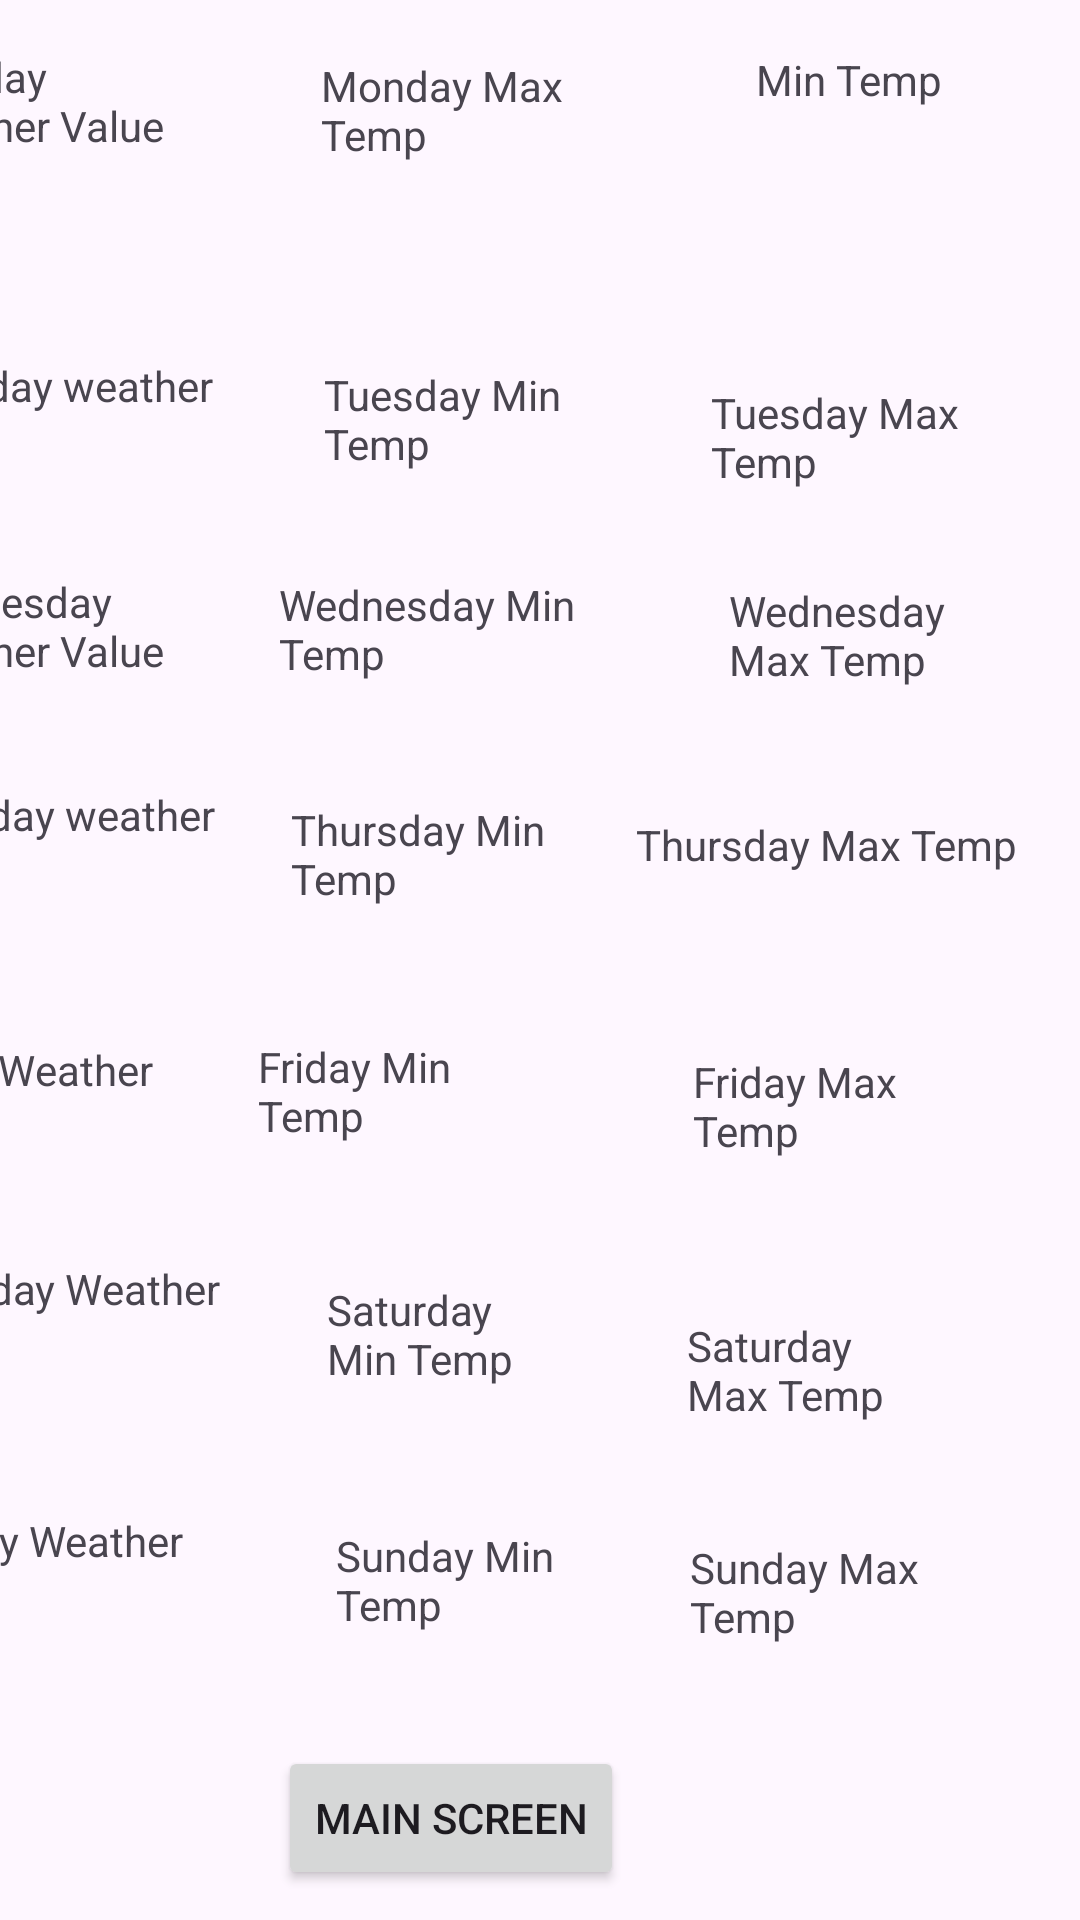

Layout XML and referenced resources for this Android screen:
<!-- AndroidManifest.xml: application theme Theme.MyWeatherExam -->
<!-- res/layout/activity_detailed_view_screen.xml -->
<?xml version="1.0" encoding="utf-8"?>
<androidx.constraintlayout.widget.ConstraintLayout xmlns:android="http://schemas.android.com/apk/res/android"
    xmlns:app="http://schemas.android.com/apk/res-auto"
    xmlns:tools="http://schemas.android.com/tools"
    android:id="@+id/txtThursdayMax"
    android:layout_width="match_parent"
    android:layout_height="match_parent"
    tools:context=".DetailedViewScreen">

    <TextView
        android:id="@+id/txtMondayMin"
        android:layout_width="77dp"
        android:layout_height="46dp"
        android:layout_marginTop="17dp"
        android:layout_marginEnd="31dp"
        android:text="Min Temp"
        app:layout_constraintEnd_toEndOf="parent"
        app:layout_constraintTop_toTopOf="parent" />

    <Button
        android:id="@+id/btnMainScreen"
        android:layout_width="wrap_content"
        android:layout_height="wrap_content"
        android:layout_marginTop="30dp"
        android:layout_marginEnd="152dp"
        android:text="Main Screen"
        app:layout_constraintEnd_toEndOf="parent"
        app:layout_constraintTop_toBottomOf="@+id/txtSundayMin" />

    <TextView
        android:id="@+id/txtMondayWeatherValue"
        android:layout_width="102dp"
        android:layout_height="56dp"
        android:layout_marginTop="16dp"
        android:layout_marginEnd="40dp"
        android:text="Monday Weather Value"
        app:layout_constraintEnd_toStartOf="@+id/txtMondayMax"
        app:layout_constraintTop_toTopOf="parent" />

    <TextView
        android:id="@+id/txtMondayMax"
        android:layout_width="89dp"
        android:layout_height="41dp"
        android:layout_marginTop="19dp"
        android:layout_marginEnd="56dp"
        android:text="Monday Max Temp"
        app:layout_constraintEnd_toStartOf="@+id/txtMondayMin"
        app:layout_constraintTop_toTopOf="parent" />

    <TextView
        android:id="@+id/txtTuesdayWeatherValue"
        android:layout_width="114dp"
        android:layout_height="30dp"
        android:layout_marginTop="47dp"
        android:layout_marginEnd="29dp"
        android:text="Tuesday weather Value"
        app:layout_constraintEnd_toStartOf="@+id/txtTuesdayMinValue"
        app:layout_constraintTop_toBottomOf="@+id/txtMondayWeatherValue" />

    <TextView
        android:id="@+id/txtWednesdayWeatherValue"
        android:layout_width="105dp"
        android:layout_height="41dp"
        android:layout_marginTop="42dp"
        android:layout_marginEnd="23dp"
        android:text="Wednesday Weather Value"
        app:layout_constraintEnd_toStartOf="@+id/txtWednesdayMin"
        app:layout_constraintTop_toBottomOf="@+id/txtTuesdayWeatherValue" />

    <TextView
        android:id="@+id/txtThursdayWeatherValue"
        android:layout_width="113dp"
        android:layout_height="33dp"
        android:layout_marginTop="30dp"
        android:layout_marginEnd="24dp"
        android:text="Thursday weather Value"
        app:layout_constraintEnd_toStartOf="@+id/txtThursdayMin"
        app:layout_constraintTop_toBottomOf="@+id/txtWednesdayWeatherValue" />

    <TextView
        android:id="@+id/txtFridayWeatherValue"
        android:layout_width="120dp"
        android:layout_height="36dp"
        android:layout_marginTop="52dp"
        android:layout_marginEnd="8dp"
        android:text="Friday Weather Value"
        app:layout_constraintEnd_toStartOf="@+id/txtFridayMin"
        app:layout_constraintTop_toBottomOf="@+id/txtThursdayWeatherValue" />

    <TextView
        android:id="@+id/txtSaturdayWeatherValue"
        android:layout_width="110dp"
        android:layout_height="40dp"
        android:layout_marginTop="37dp"
        android:layout_marginEnd="36dp"
        android:text="Saturday Weather Value"
        app:layout_constraintEnd_toStartOf="@+id/txtSaturdayMin"
        app:layout_constraintTop_toBottomOf="@+id/txtFridayWeatherValue" />

    <TextView
        android:id="@+id/txtSundayWeatherValue"
        android:layout_width="112dp"
        android:layout_height="36dp"
        android:layout_marginTop="44dp"
        android:layout_marginEnd="40dp"
        android:text="Sunday Weather Value"
        app:layout_constraintEnd_toStartOf="@+id/txtSundayMin"
        app:layout_constraintTop_toBottomOf="@+id/txtSaturdayWeatherValue" />

    <TextView
        android:id="@+id/txtTuesdayMinValue"
        android:layout_width="84dp"
        android:layout_height="41dp"
        android:layout_marginTop="62dp"
        android:layout_marginEnd="45dp"
        android:text="Tuesday Min Temp"
        app:layout_constraintEnd_toStartOf="@+id/txtTuesdayMax"
        app:layout_constraintTop_toBottomOf="@+id/txtMondayMax" />

    <TextView
        android:id="@+id/txtTuesdayMax"
        android:layout_width="88dp"
        android:layout_height="36dp"
        android:layout_marginTop="65dp"
        android:layout_marginEnd="35dp"
        android:text="Tuesday Max Temp"
        app:layout_constraintEnd_toEndOf="parent"
        app:layout_constraintTop_toBottomOf="@+id/txtMondayMin" />

    <TextView
        android:id="@+id/txtSundayMin"
        android:layout_width="76dp"
        android:layout_height="43dp"
        android:layout_marginTop="35dp"
        android:layout_marginEnd="42dp"
        android:text="Sunday Min Temp"
        app:layout_constraintEnd_toStartOf="@+id/txtSundayMax"
        app:layout_constraintTop_toBottomOf="@+id/txtSaturdayMin" />

    <TextView
        android:id="@+id/txtSundayMax"
        android:layout_width="89dp"
        android:layout_height="44dp"
        android:layout_marginTop="37dp"
        android:layout_marginEnd="41dp"
        android:text="Sunday Max Temp"
        app:layout_constraintEnd_toEndOf="parent"
        app:layout_constraintTop_toBottomOf="@+id/txtSaturdayMax" />

    <TextView
        android:id="@+id/txtWednesdayMin"
        android:layout_width="106dp"
        android:layout_height="43dp"
        android:layout_marginTop="29dp"
        android:layout_marginEnd="44dp"
        android:text="Wednesday Min Temp"
        app:layout_constraintEnd_toStartOf="@+id/txtWednesdayMax"
        app:layout_constraintTop_toBottomOf="@+id/txtTuesdayMinValue" />

    <TextView
        android:id="@+id/txtWednesdayMax"
        android:layout_width="76dp"
        android:layout_height="38dp"
        android:layout_marginTop="30dp"
        android:layout_marginEnd="41dp"
        android:text="Wednesday Max Temp"
        app:layout_constraintEnd_toEndOf="parent"
        app:layout_constraintTop_toBottomOf="@+id/txtTuesdayMax" />

    <TextView
        android:id="@+id/txtThursdayMin"
        android:layout_width="96dp"
        android:layout_height="41dp"
        android:layout_marginTop="32dp"
        android:layout_marginEnd="19dp"
        android:text="@string/thursday_min_temp"
        app:layout_constraintEnd_toStartOf="@+id/txtThursdayMax"
        app:layout_constraintTop_toBottomOf="@+id/txtWednesdayMin" />

    <TextView
        android:id="@+id/txtFridayMin"
        android:layout_width="86dp"
        android:layout_height="40dp"
        android:layout_marginTop="38dp"
        android:layout_marginEnd="59dp"
        android:text="Friday Min Temp"
        app:layout_constraintEnd_toStartOf="@+id/txtFridayMax"
        app:layout_constraintTop_toBottomOf="@+id/txtThursdayMin" />

    <TextView
        android:id="@+id/txtSaturdayMin"
        android:layout_width="80dp"
        android:layout_height="47dp"
        android:layout_marginTop="41dp"
        android:layout_marginEnd="40dp"
        android:text="Saturday Min Temp"
        app:layout_constraintEnd_toStartOf="@+id/txtSaturdayMax"
        app:layout_constraintTop_toBottomOf="@+id/txtFridayMin" />

    <TextView
        android:id="@+id/txtThursdayMax"
        android:layout_width="132dp"
        android:layout_height="36dp"
        android:layout_marginTop="40dp"
        android:layout_marginEnd="16dp"
        android:text="Thursday Max Temp"
        app:layout_constraintEnd_toEndOf="parent"
        app:layout_constraintTop_toBottomOf="@+id/txtWednesdayMax" />

    <TextView
        android:id="@+id/txtFridayMax"
        android:layout_width="79dp"
        android:layout_height="39dp"
        android:layout_marginTop="43dp"
        android:layout_marginEnd="50dp"
        android:text="Friday Max Temp"
        app:layout_constraintEnd_toEndOf="parent"
        app:layout_constraintTop_toBottomOf="@+id/txtThursdayMax" />

    <TextView
        android:id="@+id/txtSaturdayMax"
        android:layout_width="82dp"
        android:layout_height="37dp"
        android:layout_marginTop="49dp"
        android:layout_marginEnd="49dp"
        android:text="Saturday Max Temp"
        app:layout_constraintEnd_toEndOf="parent"
        app:layout_constraintTop_toBottomOf="@+id/txtFridayMax" />
</androidx.constraintlayout.widget.ConstraintLayout>
<!-- resources referenced by this layout -->
<resources>
  <string name="thursday_min_temp">Thursday Min Temp</string>
  <style name="Theme.MyWeatherExam" parent="Base.Theme.MyWeatherExam" />
  <style name="Base.Theme.MyWeatherExam" parent="Theme.Material3.DayNight.NoActionBar">
          
          
      </style>
</resources>
